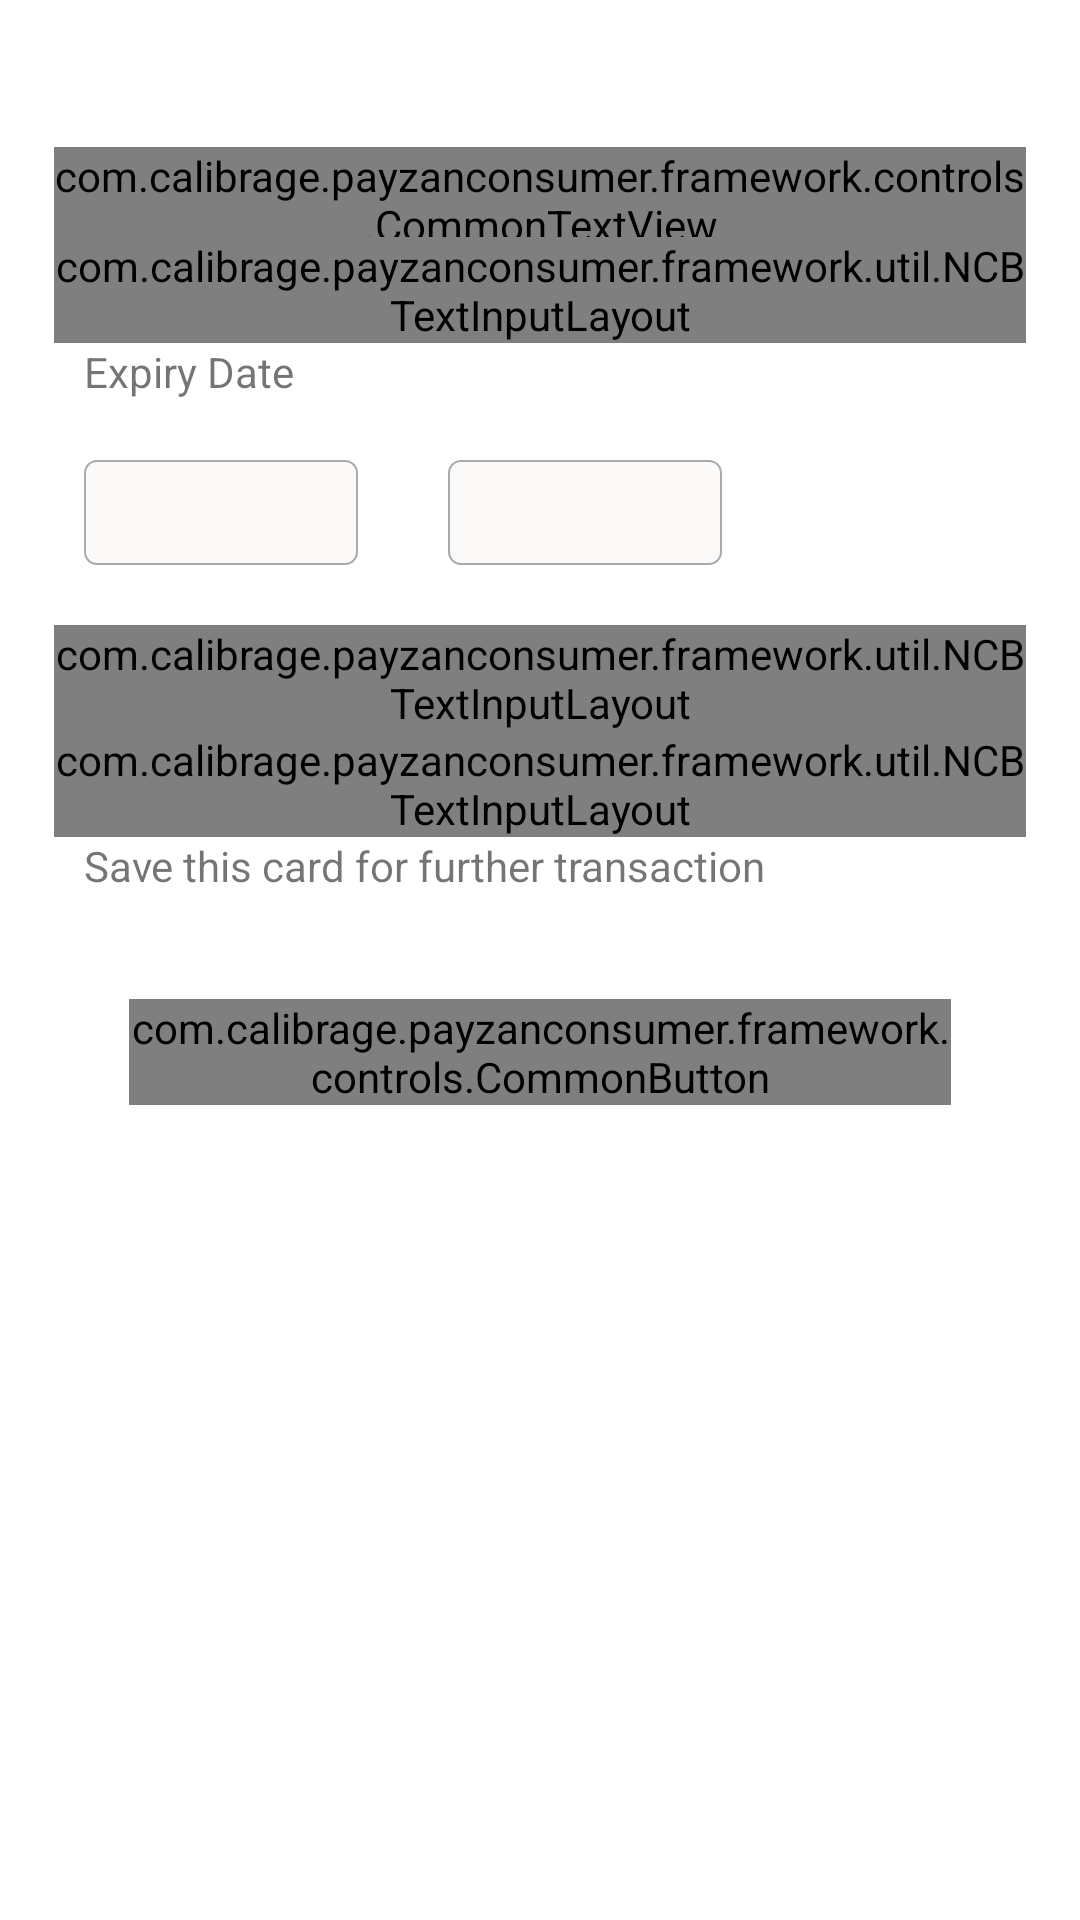

Reconstruct the res/layout file that produces this screen, plus the resources it refers to.
<!-- AndroidManifest.xml: activity theme profileThem -->
<!-- res/layout/fragment_add_card.xml -->
<LinearLayout xmlns:android="http://schemas.android.com/apk/res/android"
    xmlns:tools="http://schemas.android.com/tools"
    android:layout_width="match_parent"
    android:layout_height="match_parent"
    xmlns:app="http://schemas.android.com/apk/res-auto"
    android:orientation="vertical"
    android:background="@color/white"
    android:clickable="true">

    <android.support.v7.widget.Toolbar
        android:id="@+id/toolbar"
        android:layout_width="match_parent"
        android:layout_height="@dimen/toolbar_height"
        android:background="@color/accent"
        app:layout_scrollFlags="enterAlways"
        app:title=""
        app:titleTextColor="@color/accent"
        app:titleTextAppearance="@style/Toolbar.TitleText">
    </android.support.v7.widget.Toolbar>

<LinearLayout
    android:layout_marginLeft="@dimen/lyt_home_margin_left"
    android:layout_marginRight="@dimen/lyt_home_margin_right"
    android:layout_width="match_parent"
    android:layout_height="match_parent"
    android:orientation="vertical">


    <com.calibrage.payzanconsumer.framework.controls.CommonTextView
        android:layout_marginRight="@dimen/txt_margin"
        android:layout_marginLeft="@dimen/txt_margin"
        android:layout_width="match_parent"
        android:layout_height="@dimen/txt_height"
        android:layout_marginTop="15dp"
        android:text="@string/enter_card_details"
        android:textColor="@color/black"
        />

    <com.calibrage.payzanconsumer.framework.util.NCBTextInputLayout
        android:layout_width="match_parent"
        android:layout_height="wrap_content"
        android:id="@+id/cardNumberTXT"
        android:layout_marginRight="@dimen/txt_margin"
        android:layout_marginLeft="@dimen/txt_margin">

    <com.calibrage.payzanconsumer.framework.controls.CommonEditText

        android:layout_marginBottom="@dimen/edt_bottom_margin"
        android:id="@+id/cardNumberEdt"
        android:background="@drawable/agent_transaction"
        style="@style/EditTextStyle"
        android:layout_width="match_parent"
        android:hint="@string/card_number"
        android:imeOptions="actionNext"/>
    </com.calibrage.payzanconsumer.framework.util.NCBTextInputLayout>


    <TextView
        android:layout_width="match_parent"
        android:layout_height="wrap_content"
        android:text="@string/expirydate"
        android:textColor="@color/accent"
        android:layout_marginLeft="20dp"
        />

    <LinearLayout
        android:weightSum="3"
        android:layout_width="match_parent"
        android:layout_height="wrap_content"
        android:orientation="horizontal"
        android:layout_margin="20dp">



        <Spinner

               android:layout_weight="1"
                android:id="@+id/monthSp"
                android:textColorHint="@color/light_gray"
                android:background="@drawable/border_edit_text"
                android:textColor="@color/black"
                android:layout_width="0dp"
                android:layout_height="@dimen/edt_height"
                android:hint="@string/month"
                android:imeOptions="actionNext"/>




        <Spinner
            android:layout_weight="1"
                android:id="@+id/yearSp"
                android:textColorHint="@color/light_gray"
                android:background="@drawable/border_edit_text"
                android:textColor="@color/black"
                android:layout_width="0dp"
                android:layout_height="@dimen/edt_height"
                android:hint="@string/year"
                android:imeOptions="actionNext"
                android:layout_marginLeft="30dp"
                />

    </LinearLayout>

    <LinearLayout
        android:layout_width="match_parent"
        android:layout_height="wrap_content"
        android:orientation="vertical"
        >


        <com.calibrage.payzanconsumer.framework.util.NCBTextInputLayout
            android:layout_width="match_parent"
            android:layout_height="wrap_content"
            android:id="@+id/cardHolderNameTXT"

            android:layout_marginRight="@dimen/txt_margin"
            android:layout_marginLeft="@dimen/txt_margin">

            <com.calibrage.payzanconsumer.framework.controls.CommonEditText
                android:layout_marginBottom="@dimen/edt_bottom_margin"
                android:id="@+id/cardHolderNameEdt"
                android:background="@drawable/agent_transaction"
                style="@style/EditTextStyle"
                android:layout_width="match_parent"
                android:hint="@string/card_holder_name"
                android:imeOptions="actionNext"/>
        </com.calibrage.payzanconsumer.framework.util.NCBTextInputLayout>


        <com.calibrage.payzanconsumer.framework.util.NCBTextInputLayout
            android:layout_width="match_parent"
            android:layout_height="wrap_content"
            android:id="@+id/cardLabelTXT"

            android:layout_marginRight="@dimen/txt_margin"
            android:layout_marginLeft="@dimen/txt_margin">

            <com.calibrage.payzanconsumer.framework.controls.CommonEditText
                android:layout_marginBottom="@dimen/edt_bottom_margin"
                android:id="@+id/cardLabelEdt"
                android:background="@drawable/agent_transaction"
                style="@style/EditTextStyle"
                android:layout_width="match_parent"
                android:hint="@string/card_label"
                android:imeOptions="actionNext"/>
        </com.calibrage.payzanconsumer.framework.util.NCBTextInputLayout>
    </LinearLayout>

    <LinearLayout
        android:layout_width="match_parent"
        android:layout_height="wrap_content"
        android:orientation="horizontal">

        <RadioButton
            android:id="@+id/saverdb"
            android:layout_width="wrap_content"
            android:layout_height="wrap_content"
            android:button="@drawable/radio_btn"
            android:layout_marginLeft="20dp"/>

        <TextView
            android:id="@+id/saveTxt"
            android:layout_width="match_parent"
            android:layout_height="wrap_content"
            android:text="@string/savethis_card" />

    </LinearLayout>

    <com.calibrage.payzanconsumer.framework.controls.CommonButton

        android:layout_margin="@dimen/btn_margin_left"
        android:id="@+id/submit"
        style="@style/ButtonStyle"
        android:layout_width="match_parent"
        android:layout_height="wrap_content"
        android:layout_gravity="center"
        android:background="@drawable/border_fill_main_layout"
        android:text="@string/savecard"
        android:textAllCaps="false"
        android:textColor="@color/white"
        />

</LinearLayout>

</LinearLayout>
<!-- resources referenced by this layout -->
<resources>
  <dimen name="btn_margin_left">35dp</dimen>
  <dimen name="edt_bottom_margin">10sp</dimen>
  <dimen name="edt_height">35dp</dimen>
  <dimen name="lyt_home_margin_left">8dp</dimen>
  <dimen name="lyt_home_margin_right">8dp</dimen>
  <dimen name="toolbar_height">34dp</dimen>
  <dimen name="txt_height">30dp</dimen>
  <dimen name="txt_margin">10dp</dimen>
  <!-- drawable border_edit_text (drawable) -->
  <?xml version="1.0" encoding="UTF-8"?>
  <layer-list xmlns:android="http://schemas.android.com/apk/res/android">
  <item android:top="0dp">
      <shape xmlns:android="http://schemas.android.com/apk/res/android" android:shape="rectangle">
          <padding android:top="6dp"/>
          <corners android:radius="4dp"/>
          <stroke android:width="0.5dp" android:height="1dp"
              android:color="@android:color/darker_gray" />
          <padding android:left="4dp" android:right="4dp" android:top="4dp" android:bottom="4dp"/>
          <solid android:color="#fcf9f9"/>
      </shape>
  </item>
  </layer-list>
  <string name="card_holder_name">Card Holder name </string>
  <string name="card_label">Card Label(optional)</string>
  <string name="card_number">Card Number</string>
  <string name="enter_card_details">Enter Card Details</string>
  <string name="expirydate">Expiry Date</string>
  <string name="month">Month</string>
  <string name="savecard">Save Card</string>
  <string name="savethis_card">Save this card for further transaction</string>
  <string name="year">Year</string>
  <style name="ButtonStyle">
          <item name="android:textSize">@dimen/btn_FontSize</item>
          <item name="android:layout_width">match_parent</item>
          <item name="android:layout_height">@dimen/btn_height</item>
          <item name="android:background">@drawable/roundbutton</item>
          <item name="android:textColor">@color/white</item>
          <item name="android:layout_margin">@dimen/fourDp</item>
          <item name="android:textAllCaps">false</item>
      </style>
  <style name="EditTextStyle">
          <item name="android:layout_width">match_parent</item>
          <item name="android:layout_height">@dimen/edt_height</item>
          <item name="android:background">@drawable/border_edit_text</item>
          <item name="android:textColor">@color/black</item>
          <item name="android:inputType">text</item>
          <item name="android:lines">1</item>
          <item name="android:maxLines">1</item>
          <item name="android:textColorHint">@color/light_gray</item>
          <item name="android:textSize">@dimen/edt_FontSize</item>
          <item name="android:paddingStart">@dimen/edt_text_pading_left</item>
  
          
      </style>
  <style name="Toolbar.TitleText" parent="TextAppearance.Widget.AppCompat.Toolbar.Title">
          <item name="android:textSize">@dimen/toolbar_text_size</item>
  
      </style>
  <style name="profileThem" parent="Theme.AppCompat.Light.NoActionBar">
          
          <item name="colorPrimary">@color/accent</item>
          <item name="colorPrimaryDark">@color/colorPrimaryDark</item>
          <item name="colorAccent">@color/accent</item>
          <item name="android:actionMenuTextColor">@color/white</item>
      </style>
  <dimen name="btn_FontSize">12dp</dimen>
  <dimen name="btn_height">40dp</dimen>
  <dimen name="fourDp">4dp</dimen>
  <dimen name="edt_FontSize">16sp</dimen>
  <dimen name="edt_text_pading_left">5dp</dimen>
  <dimen name="toolbar_text_size">14sp</dimen>
  <!-- not gathered from this repository: default colours our renderer supplied (Android Studio template values) -->
  <color name="black">#FF000000</color>
  <color name="white">#FFFFFFFF</color>
  <color name="colorPrimaryDark">#FF3700B3</color>
</resources>
